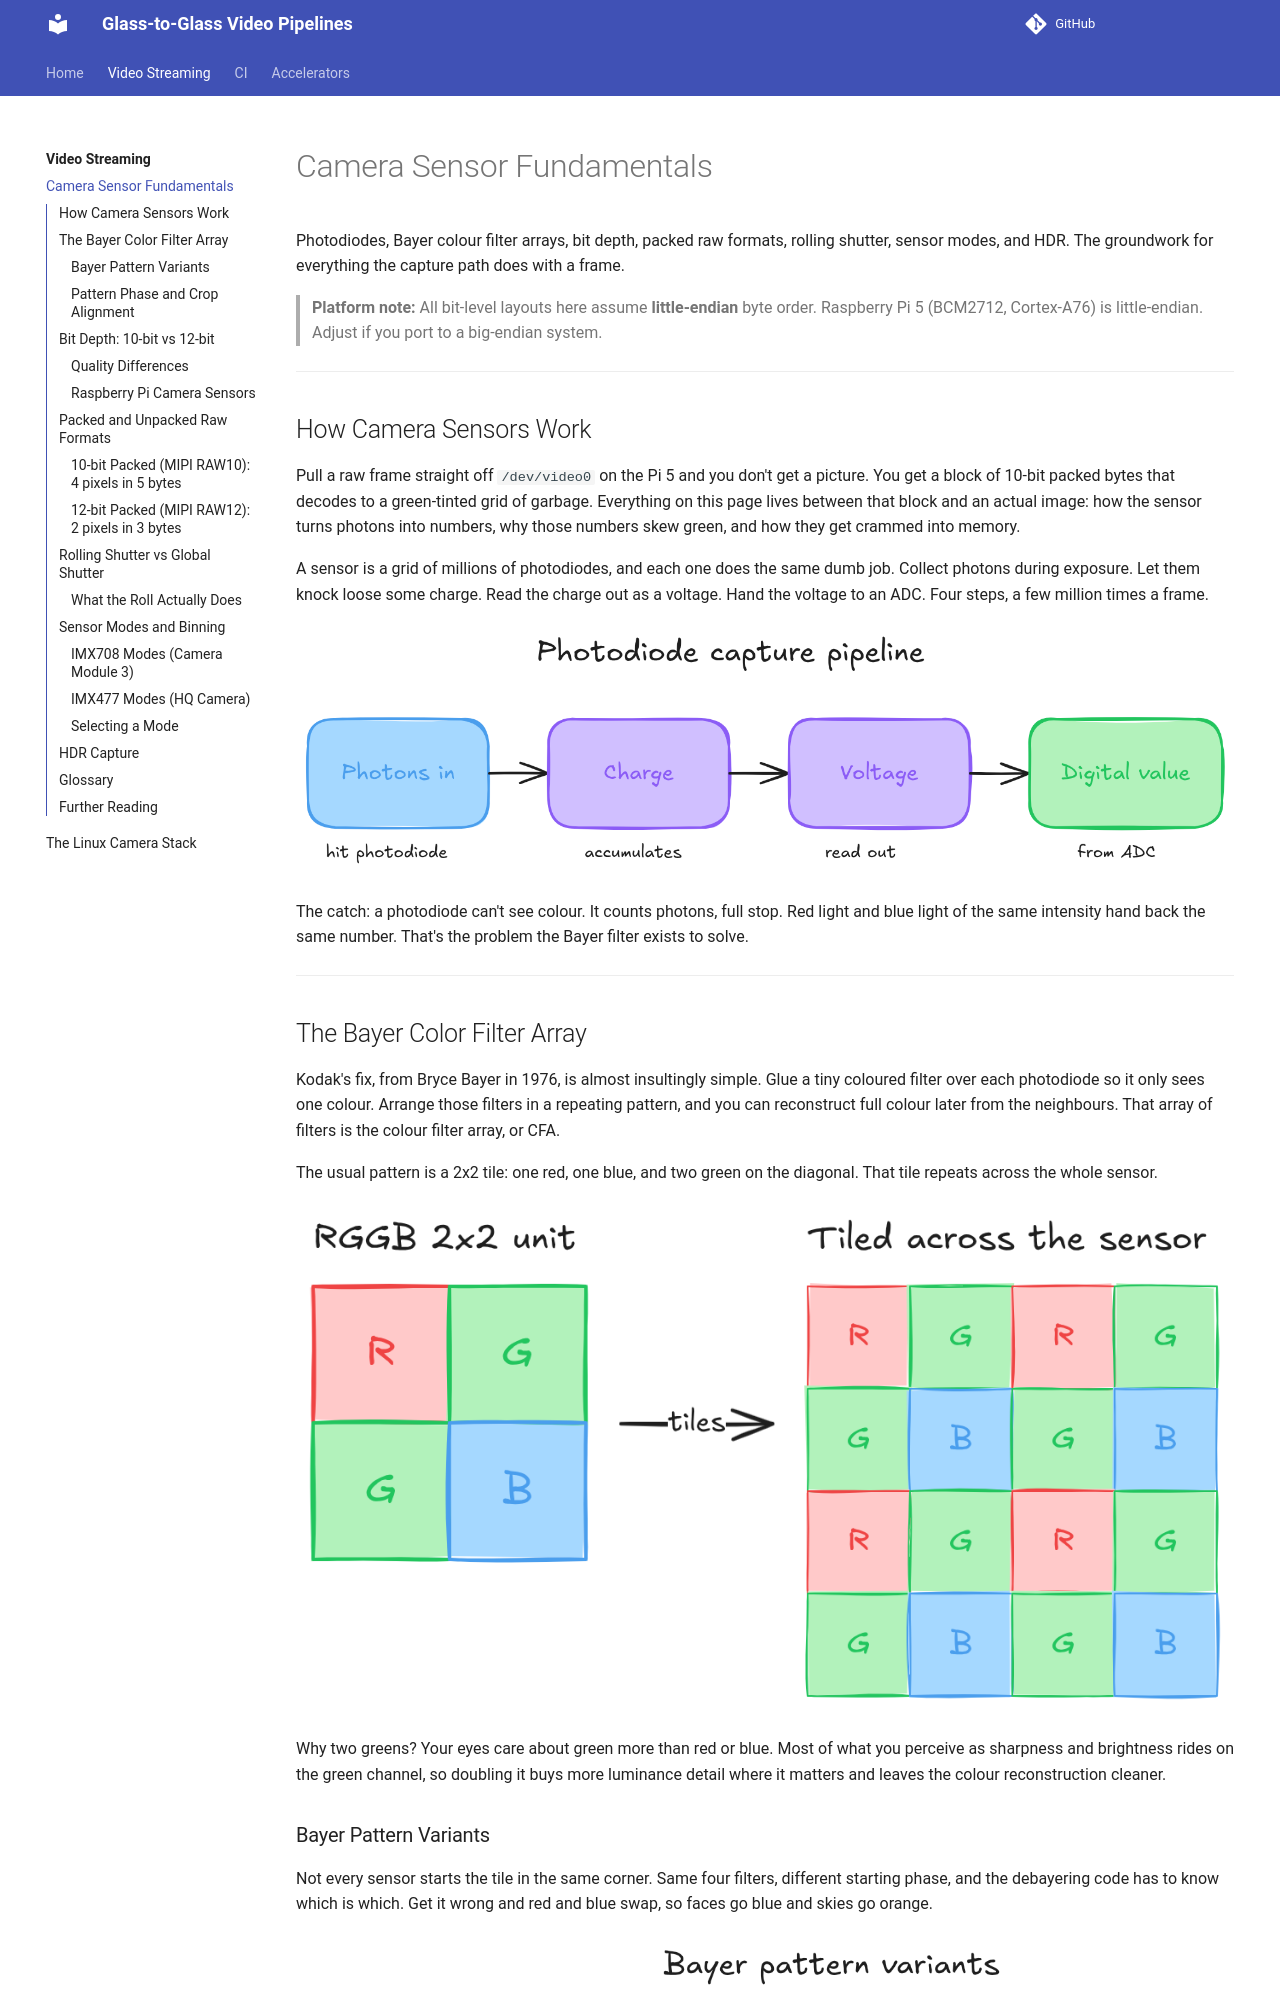

repository: astavonin/glass-to-glass · page: video/camera-sensor-fundamentals/index.html · generator: mkdocs

---
date:
  created: 2026-06-17
tags:
  - video
  - sensors
  - raspberry-pi
---

# Camera Sensor Fundamentals

Photodiodes, Bayer colour filter arrays, bit depth, packed raw formats, rolling shutter, sensor modes, and HDR. The groundwork for everything the capture path does with a frame.

> **Platform note:** All bit-level layouts here assume **little-endian** byte order. Raspberry Pi 5 (BCM2712, Cortex-A76) is little-endian. Adjust if you port to a big-endian system.

---

## How Camera Sensors Work

Pull a raw frame straight off `/dev/video0` on the Pi 5 and you don't get a picture. You get a block of 10-bit packed bytes that decodes to a green-tinted grid of garbage. Everything on this page lives between that block and an actual image: how the sensor turns photons into numbers, why those numbers skew green, and how they get crammed into memory.

A sensor is a grid of millions of photodiodes, and each one does the same dumb job. Collect photons during exposure. Let them knock loose some charge. Read the charge out as a voltage. Hand the voltage to an ADC. Four steps, a few million times a frame.

![Photodiode capture pipeline: photons in, charge, voltage, digital value](img/a1-capture-pipeline.png)

The catch: a photodiode can't see colour. It counts photons, full stop. Red light and blue light of the same intensity hand back the same number. That's the problem the Bayer filter exists to solve.

---

## The Bayer Color Filter Array

Kodak's fix, from Bryce Bayer in 1976, is almost insultingly simple. Glue a tiny coloured filter over each photodiode so it only sees one colour. Arrange those filters in a repeating pattern, and you can reconstruct full colour later from the neighbours. That array of filters is the colour filter array, or CFA.

The usual pattern is a 2x2 tile: one red, one blue, and two green on the diagonal. That tile repeats across the whole sensor.

![RGGB 2x2 unit tiled across the sensor](img/a1-Bayer-pattern.png)

Why two greens? Your eyes care about green more than red or blue. Most of what you perceive as sharpness and brightness rides on the green channel, so doubling it buys more luminance detail where it matters and leaves the colour reconstruction cleaner.

### Bayer Pattern Variants

Not every sensor starts the tile in the same corner. Same four filters, different starting phase, and the debayering code has to know which is which. Get it wrong and red and blue swap, so faces go blue and skies go orange.

![Bayer variants RGGB, BGGR, GRBG, GBRG with sensor mapping](img/a1-pattern-variants.png)
